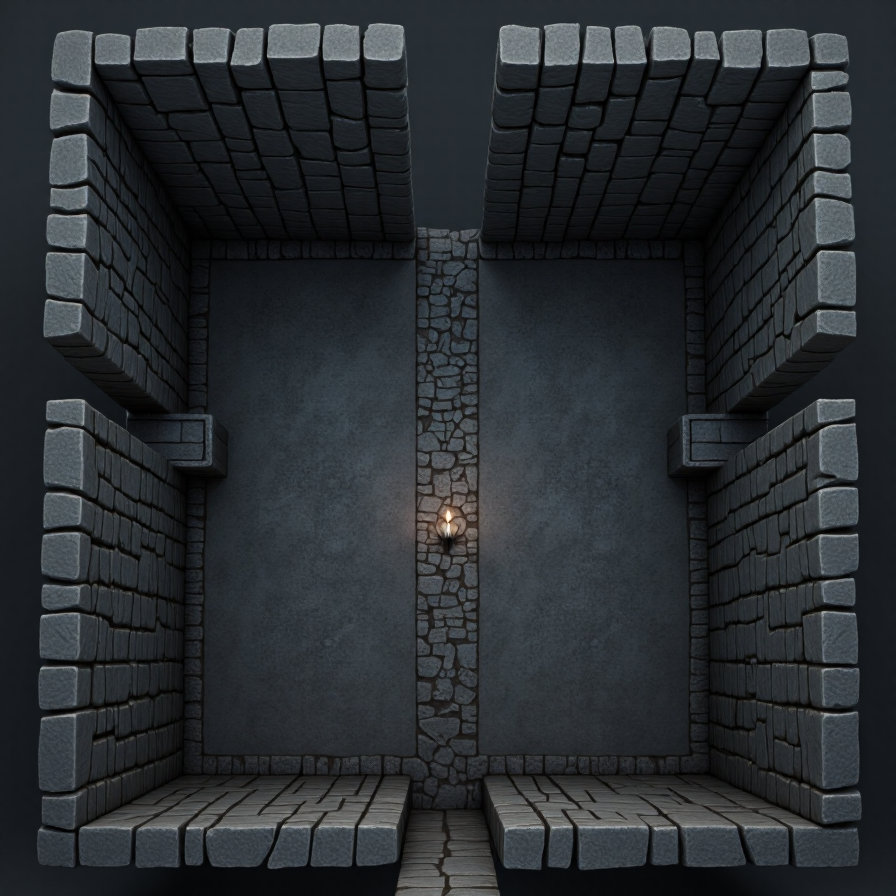
Generation parameters embedded in this image by AUTOMATIC1111 Stable Diffusion web UI or a fork of it (Forge, ...) (PNG 'parameters' text chunk):
A dungeon map , 4k, uhd,  overhead, <lora:rpgMapsDora_v5:1> RPGmap,   square room, simple room, a low stone wall, no shadows, passageway, doorway ,
Steps: 50, Sampler: DPM++ 2M, Schedule type: SGM Uniform, CFG scale: 1, Distilled CFG Scale: 4.6, Seed: 1791680731, Size: 896x896, Model hash: 480cf39a6c, Model: ponyishFLUXSFWNSFW_v10, Lora hashes: "rpgMapsDora_v5: c80738c13fbf", Version: f2.0.1v1.10.1-previous-659-gc055f2d4, Module 1: FLUX_VAE, Module 2: clip_l, Module 3: t5xxl_fp16